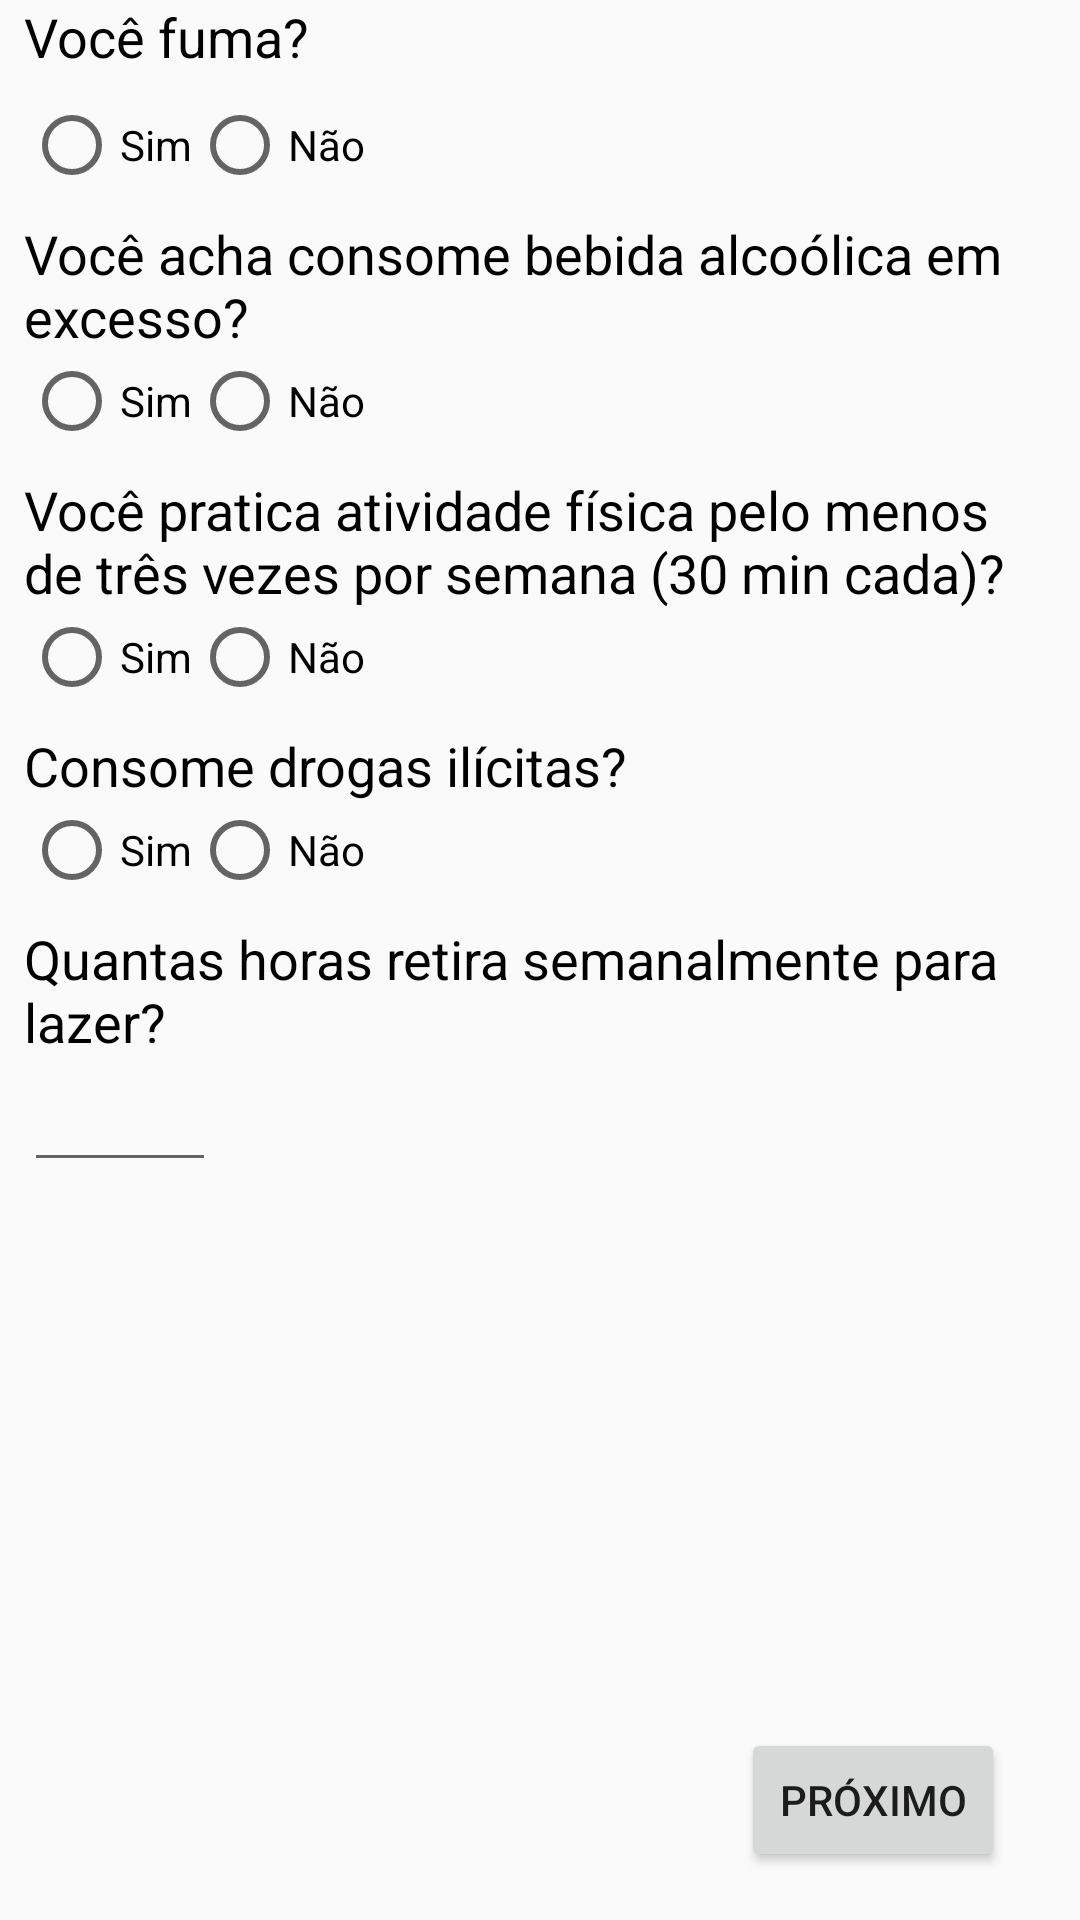

Here is an Android app screen rendered from its layout file. Give the layout XML and the strings, colors and styles it references.
<!-- AndroidManifest.xml: application theme AppTheme -->
<!-- res/layout/activity_cadastro_fase_3.xml -->
<?xml version="1.0" encoding="utf-8"?>
<ScrollView xmlns:android="http://schemas.android.com/apk/res/android"
    xmlns:app="http://schemas.android.com/apk/res-auto"
    xmlns:tools="http://schemas.android.com/tools"
    android:layout_width="match_parent"
    android:layout_height="match_parent"
    android:fillViewport="true">

    <androidx.constraintlayout.widget.ConstraintLayout
        android:layout_width="match_parent"
        android:layout_height="wrap_content"
        tools:context=".telas.CadastroFase3">

        <TextView
            android:id="@+id/textView12"
            android:layout_width="0dp"
            android:layout_height="wrap_content"
            android:layout_marginStart="8dp"
            android:layout_marginTop="8dp"
            android:layout_marginEnd="8dp"
            android:text="Você fuma?"
            android:textColor="@android:color/black"
            android:textSize="18sp"
            app:layout_constraintEnd_toEndOf="parent"
            app:layout_constraintStart_toStartOf="parent"
            app:layout_constraintTop_toBottomOf="@+id/radio_group_estuda" />

        <RadioGroup
            android:id="@+id/radio_group_fumo"
            android:layout_width="wrap_content"
            android:layout_height="wrap_content"
            android:layout_marginStart="8dp"
            android:layout_marginTop="8dp"
            android:layout_marginEnd="289dp"
            android:orientation="horizontal"
            app:layout_constraintEnd_toEndOf="parent"
            app:layout_constraintHorizontal_bias="0.0"
            app:layout_constraintStart_toStartOf="parent"
            app:layout_constraintTop_toBottomOf="@+id/textView12">

            <RadioButton
                android:id="@+id/rb_fumo_sim"
                android:layout_width="match_parent"
                android:layout_height="wrap_content"
                android:text="@string/sim" />

            <RadioButton
                android:id="@+id/rb_fumo_nao"
                android:layout_width="match_parent"
                android:layout_height="wrap_content"
                android:text="@string/nao" />

        </RadioGroup>

        <TextView
            android:id="@+id/textView13"
            android:layout_width="0dp"
            android:layout_height="wrap_content"
            android:layout_marginStart="8dp"
            android:layout_marginTop="8dp"
            android:layout_marginEnd="8dp"
            android:text="Você acha consome bebida alcoólica em excesso?"
            android:textColor="@android:color/black"
            android:textSize="18sp"
            app:layout_constraintEnd_toEndOf="parent"
            app:layout_constraintStart_toStartOf="parent"
            app:layout_constraintTop_toBottomOf="@+id/radio_group_fumo" />

        <RadioGroup
            android:id="@+id/radio_group_bebida"
            android:layout_width="wrap_content"
            android:layout_height="wrap_content"
            android:layout_marginStart="8dp"
            android:layout_marginEnd="8dp"
            android:orientation="horizontal"
            app:layout_constraintEnd_toEndOf="parent"
            app:layout_constraintHorizontal_bias="0.0"
            app:layout_constraintStart_toStartOf="parent"
            app:layout_constraintTop_toBottomOf="@+id/textView13">

            <RadioButton
                android:id="@+id/rb_bebida_sim"
                android:layout_width="match_parent"
                android:layout_height="wrap_content"
                android:text="@string/sim" />

            <RadioButton
                android:id="@+id/rb_bebida_nao"
                android:layout_width="match_parent"
                android:layout_height="wrap_content"
                android:text="@string/nao" />

        </RadioGroup>

        <TextView
            android:id="@+id/textView14"
            android:layout_width="0dp"
            android:layout_height="wrap_content"
            android:layout_marginStart="8dp"
            android:layout_marginTop="8dp"
            android:layout_marginEnd="8dp"
            android:text="Você pratica atividade física pelo menos de três vezes por semana (30 min cada)?"
            android:textColor="@android:color/black"
            android:textSize="18sp"
            app:layout_constraintEnd_toEndOf="parent"
            app:layout_constraintHorizontal_bias="0.0"
            app:layout_constraintStart_toStartOf="parent"
            app:layout_constraintTop_toBottomOf="@+id/radio_group_bebida" />

        <RadioGroup
            android:id="@+id/radio_group_atividade"
            android:layout_width="wrap_content"
            android:layout_height="wrap_content"
            android:layout_marginStart="8dp"
            android:layout_marginEnd="8dp"
            android:orientation="horizontal"
            app:layout_constraintEnd_toEndOf="parent"
            app:layout_constraintHorizontal_bias="0.0"
            app:layout_constraintStart_toStartOf="parent"
            app:layout_constraintTop_toBottomOf="@+id/textView14">

            <RadioButton
                android:id="@+id/rb_atividade_sim"
                android:layout_width="match_parent"
                android:layout_height="wrap_content"
                android:text="@string/sim" />

            <RadioButton
                android:id="@+id/rb_atividade_nao"
                android:layout_width="match_parent"
                android:layout_height="wrap_content"
                android:text="@string/nao" />

        </RadioGroup>

        <TextView
            android:id="@+id/textView11"
            android:layout_width="0dp"
            android:layout_height="wrap_content"
            android:layout_marginStart="8dp"
            android:layout_marginTop="8dp"
            android:layout_marginEnd="8dp"
            android:text="Consome drogas ilícitas?"
            android:textColor="@android:color/black"
            android:textSize="18sp"
            app:layout_constraintEnd_toEndOf="parent"
            app:layout_constraintHorizontal_bias="0.0"
            app:layout_constraintStart_toStartOf="parent"
            app:layout_constraintTop_toBottomOf="@+id/radio_group_atividade" />

        <RadioGroup
            android:id="@+id/radio_group_drogas"
            android:layout_width="wrap_content"
            android:layout_height="wrap_content"
            android:layout_marginStart="8dp"
            android:layout_marginEnd="8dp"
            android:orientation="horizontal"
            app:layout_constraintEnd_toEndOf="parent"
            app:layout_constraintHorizontal_bias="0.0"
            app:layout_constraintStart_toStartOf="parent"
            app:layout_constraintTop_toBottomOf="@+id/textView11">

            <RadioButton
                android:id="@+id/rb_drogas_sim"
                android:layout_width="match_parent"
                android:layout_height="wrap_content"
                android:text="@string/sim" />

            <RadioButton
                android:id="@+id/rb_drogas_nao"
                android:layout_width="match_parent"
                android:layout_height="wrap_content"
                android:text="@string/nao" />

        </RadioGroup>

        <TextView
            android:id="@+id/textView15"
            android:layout_width="0dp"
            android:layout_height="wrap_content"
            android:layout_marginStart="8dp"
            android:layout_marginTop="8dp"
            android:layout_marginEnd="8dp"
            android:text="Quantas horas retira semanalmente para lazer?"
            android:textColor="@android:color/black"
            android:textSize="18sp"
            app:layout_constraintEnd_toEndOf="parent"
            app:layout_constraintHorizontal_bias="0.0"
            app:layout_constraintStart_toStartOf="parent"
            app:layout_constraintTop_toBottomOf="@+id/radio_group_drogas" />

        <EditText
            android:id="@+id/et_lazer_horas"
            android:layout_width="0dp"
            android:layout_height="wrap_content"
            android:layout_marginStart="8dp"
            android:ems="10"
            android:inputType="number"
            app:layout_constraintEnd_toStartOf="@+id/guideline3"
            app:layout_constraintHorizontal_bias="0.0"
            app:layout_constraintStart_toStartOf="parent"
            app:layout_constraintTop_toBottomOf="@+id/textView15" />

        <androidx.constraintlayout.widget.Guideline
            android:id="@+id/guideline3"
            android:layout_width="wrap_content"
            android:layout_height="wrap_content"
            android:orientation="vertical"
            app:layout_constraintGuide_percent="0.2" />

        <Button
            android:id="@+id/bt_proximo_1"
            android:layout_width="wrap_content"
            android:layout_height="wrap_content"
            android:layout_marginTop="16dp"
            android:layout_marginEnd="8dp"
            android:layout_marginBottom="16dp"
            android:text="@string/proximo"
            app:layout_constraintBottom_toBottomOf="parent"
            app:layout_constraintEnd_toEndOf="parent"
            app:layout_constraintHorizontal_bias="0.936"
            app:layout_constraintStart_toStartOf="parent"
            app:layout_constraintTop_toBottomOf="@id/et_lazer_horas"
            app:layout_constraintVertical_bias="1.0" />

    </androidx.constraintlayout.widget.ConstraintLayout>
</ScrollView>
<!-- resources referenced by this layout -->
<resources>
  <string name="nao">Não</string>
  <string name="proximo">Próximo</string>
  <string name="sim">Sim</string>
  <style name="AppTheme" parent="Theme.AppCompat.Light.NoActionBar">
          
          <item name="colorPrimary">@color/colorPrimary</item>
          <item name="colorPrimaryDark">@color/colorPrimaryDark</item>
          <item name="colorAccent">@color/colorAccent</item>
          <item name="android:statusBarColor">?android:attr/colorForeground</item>
      </style>
  <color name="colorPrimary">#e2daed</color>
  <color name="colorPrimaryDark">#303F9F</color>
  <color name="colorAccent">#FF4081</color>
</resources>
